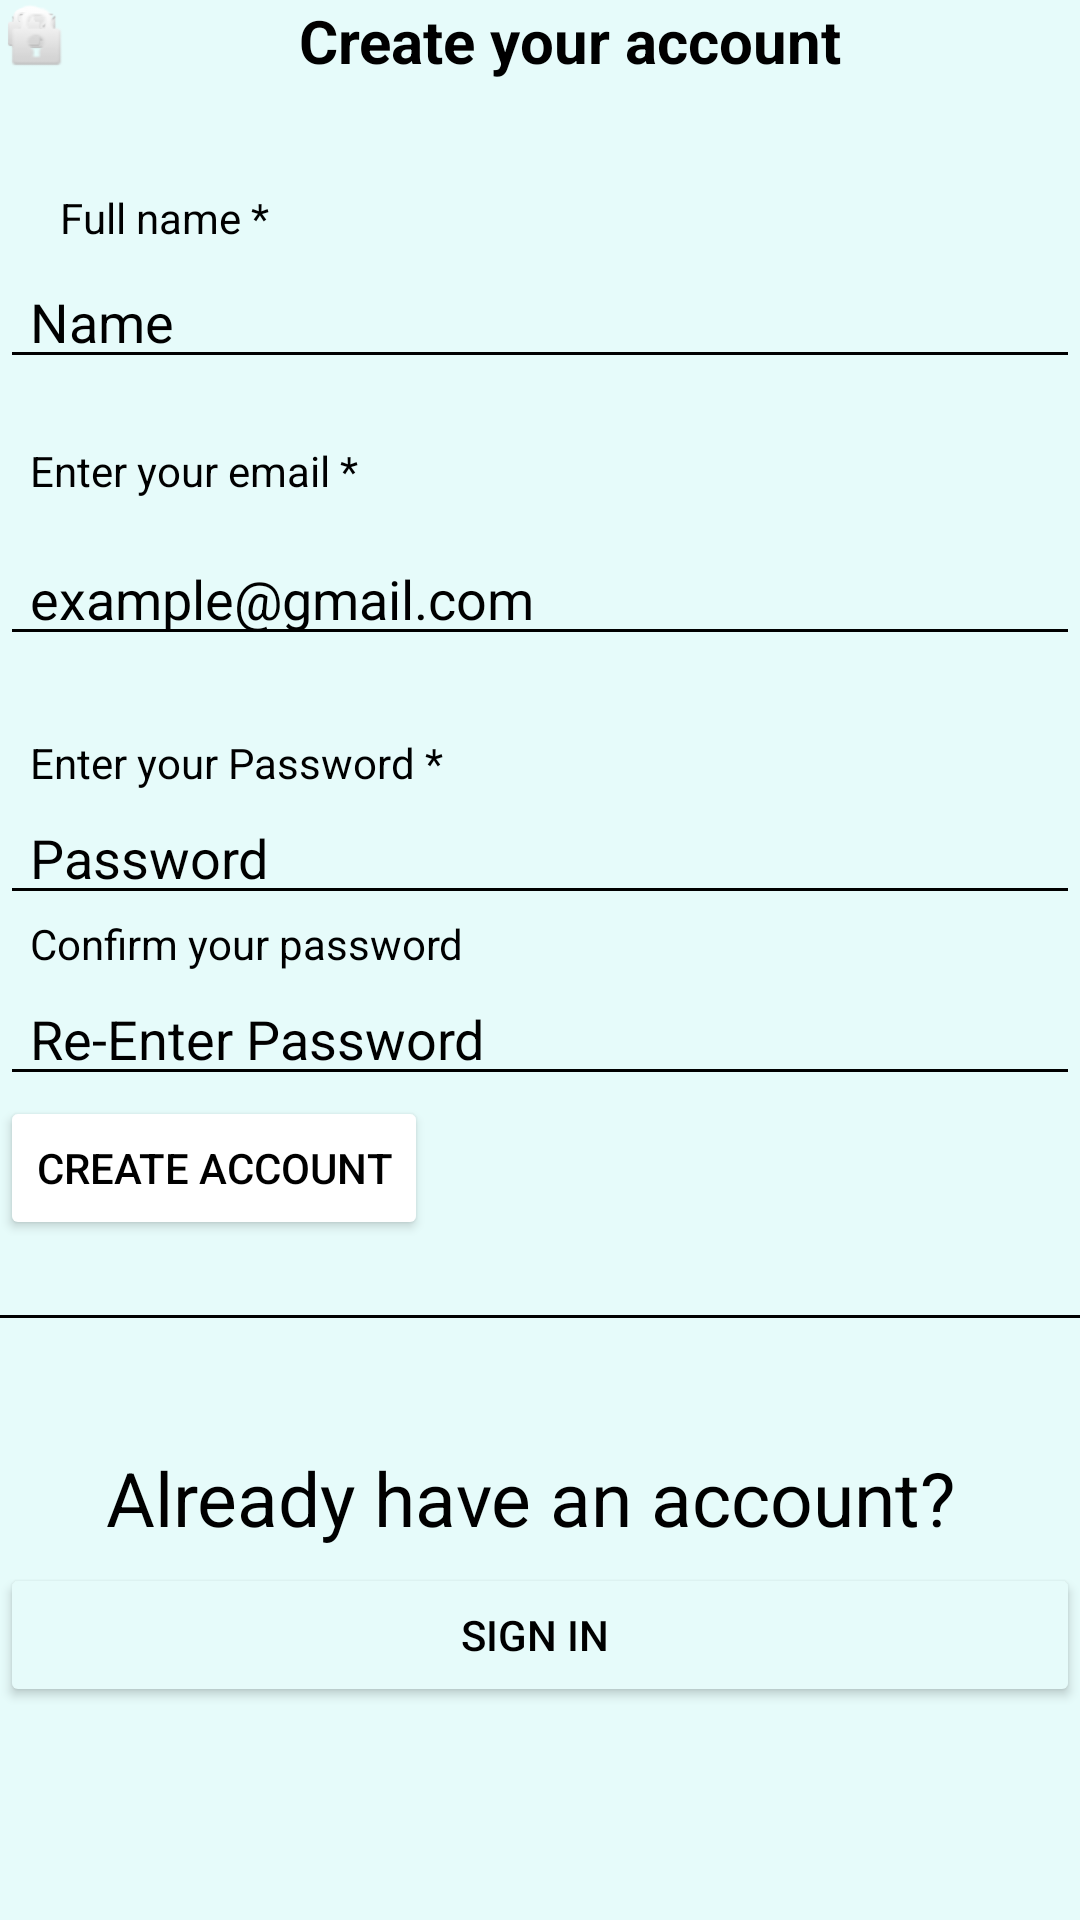

Write the Android layout XML for this screen, with the resource values it uses.
<!-- AndroidManifest.xml: application theme Theme.MobileAppDev -->
<!-- res/layout/activity_registration_page.xml -->
<?xml version="1.0" encoding="utf-8"?>
<RelativeLayout xmlns:android="http://schemas.android.com/apk/res/android"
    android:layout_width="match_parent"
    android:layout_height="match_parent"
    xmlns:app="http://schemas.android.com/apk/res-auto"
    android:background="#E6FBFA">

    <TextView
        android:id="@+id/editTextTextPersonName5"
        android:layout_width="match_parent"
        android:layout_height="wrap_content"
        android:ems="10"
        android:text="Create your account"
        android:textColor="@color/black"
        android:textSize="20dp"
        android:background="@null"
        android:textStyle="bold"
        android:gravity="center"
        android:paddingLeft="20dp"/>

    <TextView
        android:id="@+id/editTextTextPersonName6"
        android:layout_width="match_parent"
        android:layout_height="wrap_content"
        android:layout_below="@id/editTextTextPersonName5"
        android:layout_marginTop="36dp"
        android:inputType="textPersonName"
        android:paddingLeft="20dp"
        android:text="Full name *"
        android:textColor="@color/black" />

    <ImageView
        android:id="@+id/imageView"
        android:layout_width="21dp"
        android:layout_height="19dp"
        app:srcCompat="@android:drawable/ic_lock_idle_lock"
        android:layout_alignLeft="@id/editTextTextPersonName6"/>


    <EditText
        android:id="@+id/name_field"
        android:layout_width="match_parent"
        android:layout_height="wrap_content"
        android:layout_below="@id/editTextTextPersonName6"
        android:layout_marginTop="3dp"
        android:backgroundTint="@color/black"
        android:ems="10"
        android:hint="Name"
        android:inputType="textPersonName"
        android:paddingLeft="10dp"
        android:textColor="@color/black"
        android:textColorHint="@color/black" />

    <TextView
        android:id="@+id/textView"
        android:layout_width="match_parent"
        android:layout_height="wrap_content"
        android:layout_below="@id/name_field"
        android:layout_marginTop="21dp"
        android:paddingLeft="10dp"
        android:text="Enter your email *"
        android:textColor="@color/black" />

    <EditText
        android:id="@+id/email_field"
        android:layout_width="match_parent"
        android:layout_height="wrap_content"
        android:layout_below="@id/textView"
        android:layout_marginTop="11dp"
        android:backgroundTint="@color/black"
        android:ems="10"
        android:hint="example@gmail.com"
        android:inputType="textPersonName"
        android:paddingLeft="10dp"
        android:textColor="@color/black"
        android:textColorHint="@color/black" />

    <ImageView
        android:id="@+id/imageView3"
        android:layout_width="23dp"
        android:layout_height="19dp"
        app:layout_constraintBottom_toBottomOf="parent"
        app:layout_constraintEnd_toEndOf="parent"
        app:layout_constraintHorizontal_bias="0.152"
        app:layout_constraintStart_toStartOf="parent"
        app:layout_constraintTop_toTopOf="parent"
        app:layout_constraintVertical_bias="0.264"
        app:srcCompat="@android:drawable/sym_action_email" />

    <TextView
        android:id="@+id/textView2"
        android:layout_width="match_parent"
        android:layout_height="wrap_content"
        android:layout_below="@id/email_field"
        android:layout_marginTop="26dp"
        android:paddingLeft="10dp"
        android:text="Enter your Password *"
        android:textColor="@color/black" />

    <EditText
        android:id="@+id/password_field"
        android:layout_width="match_parent"
        android:layout_height="wrap_content"
        android:layout_below="@id/textView2"
        android:backgroundTint="@color/black"
        android:ems="10"
        android:hint="Password"
        android:inputType="textPassword"
        android:paddingLeft="10dp"
        android:textColor="@color/black"
        android:textColorHint="@color/black" />

    <ImageView
        android:id="@+id/imageView4"
        android:layout_width="17dp"
        android:layout_height="19dp"
        app:layout_constraintBottom_toBottomOf="parent"
        app:layout_constraintEnd_toEndOf="parent"
        app:layout_constraintHorizontal_bias="0.154"
        app:layout_constraintStart_toStartOf="parent"
        app:layout_constraintTop_toTopOf="parent"
        app:layout_constraintVertical_bias="0.375"
        app:srcCompat="@android:drawable/ic_lock_idle_lock" />

    <TextView
        android:id="@+id/textView3"
        android:layout_width="match_parent"
        android:layout_height="wrap_content"
        android:text="Confirm your password"
        android:textColor="@color/black"
        android:paddingLeft="10dp"
        android:layout_below="@id/password_field" />

    <ImageView
        android:id="@+id/imageView5"
        android:layout_width="wrap_content"
        android:layout_height="wrap_content"
        app:layout_constraintBottom_toBottomOf="parent"
        app:layout_constraintEnd_toEndOf="parent"
        app:layout_constraintHorizontal_bias="0.145"
        app:layout_constraintStart_toStartOf="parent"
        app:layout_constraintTop_toTopOf="parent"
        app:layout_constraintVertical_bias="0.499"
        app:srcCompat="@android:drawable/ic_lock_idle_lock" />

    <EditText
        android:id="@+id/confirm_password_field"
        android:layout_width="match_parent"
        android:layout_height="wrap_content"
        android:layout_below="@id/textView3"
        android:backgroundTint="@color/black"
        android:ems="10"
        android:hint="Re-Enter Password"
        android:inputType="textPassword"
        android:paddingLeft="10dp"
        android:textColor="@color/black"
        android:textColorHint="@color/black" />

    <Button
        android:id="@+id/create_account_button2"
        android:layout_width="wrap_content"
        android:layout_height="wrap_content"
        android:text="Create account"
        android:backgroundTint="@color/white"
        android:textColor="@color/black"
        android:layout_below="@id/confirm_password_field" />

    <View
        android:layout_width="match_parent"
        android:layout_height="1dp"
        android:layout_below="@id/create_account_button2"
        android:layout_marginTop="25dp"
        android:background="@color/black" />

    <TextView
        android:id="@+id/textView5"
        android:layout_width="match_parent"
        android:layout_height="wrap_content"
        android:layout_below="@+id/editTextTextMultiLine2"
        android:layout_marginTop="50dp"
        android:gravity="center"
        android:textSize="25dp"
        android:text="Already have an account? "
        android:textColor="@color/black" />

    <Button
        android:id="@+id/sign_in_button"
        android:layout_width="match_parent"
        android:layout_height="48dp"
        android:layout_below="@+id/textView5"
        android:layout_marginTop="5dp"
        android:backgroundTint="#E6FBFA"
        android:textColor="@color/black"
        android:gravity="center"
        android:text="Sign in "/>
    <TextView
        android:id="@+id/editTextTextMultiLine2"
        android:layout_width="match_parent"
        android:layout_height="wrap_content"
        android:ems="10"
        android:gravity="start|top"
        android:inputType="textMultiLine"
        android:layout_below="@id/create_account_button2"/>

</RelativeLayout>
<!-- resources referenced by this layout -->
<resources>
  <color name="black">#FF000000</color>
  <color name="white">#FFFFFFFF</color>
  <style name="Theme.MobileAppDev" parent="Theme.MaterialComponents.DayNight.DarkActionBar">
          
          <item name="colorPrimary">@color/purple_500</item>
          <item name="colorPrimaryVariant">@color/purple_700</item>
          <item name="colorOnPrimary">@color/white</item>
          
          <item name="colorSecondary">@color/teal_200</item>
          <item name="colorSecondaryVariant">@color/teal_700</item>
          <item name="colorOnSecondary">@color/black</item>
          
          <item name="android:statusBarColor">?attr/colorPrimaryVariant</item>
          
  
      </style>
  <color name="purple_500">#FF6200EE</color>
  <color name="purple_700">#FF3700B3</color>
  <color name="teal_200">#FF03DAC5</color>
  <color name="teal_700">#FF018786</color>
</resources>
